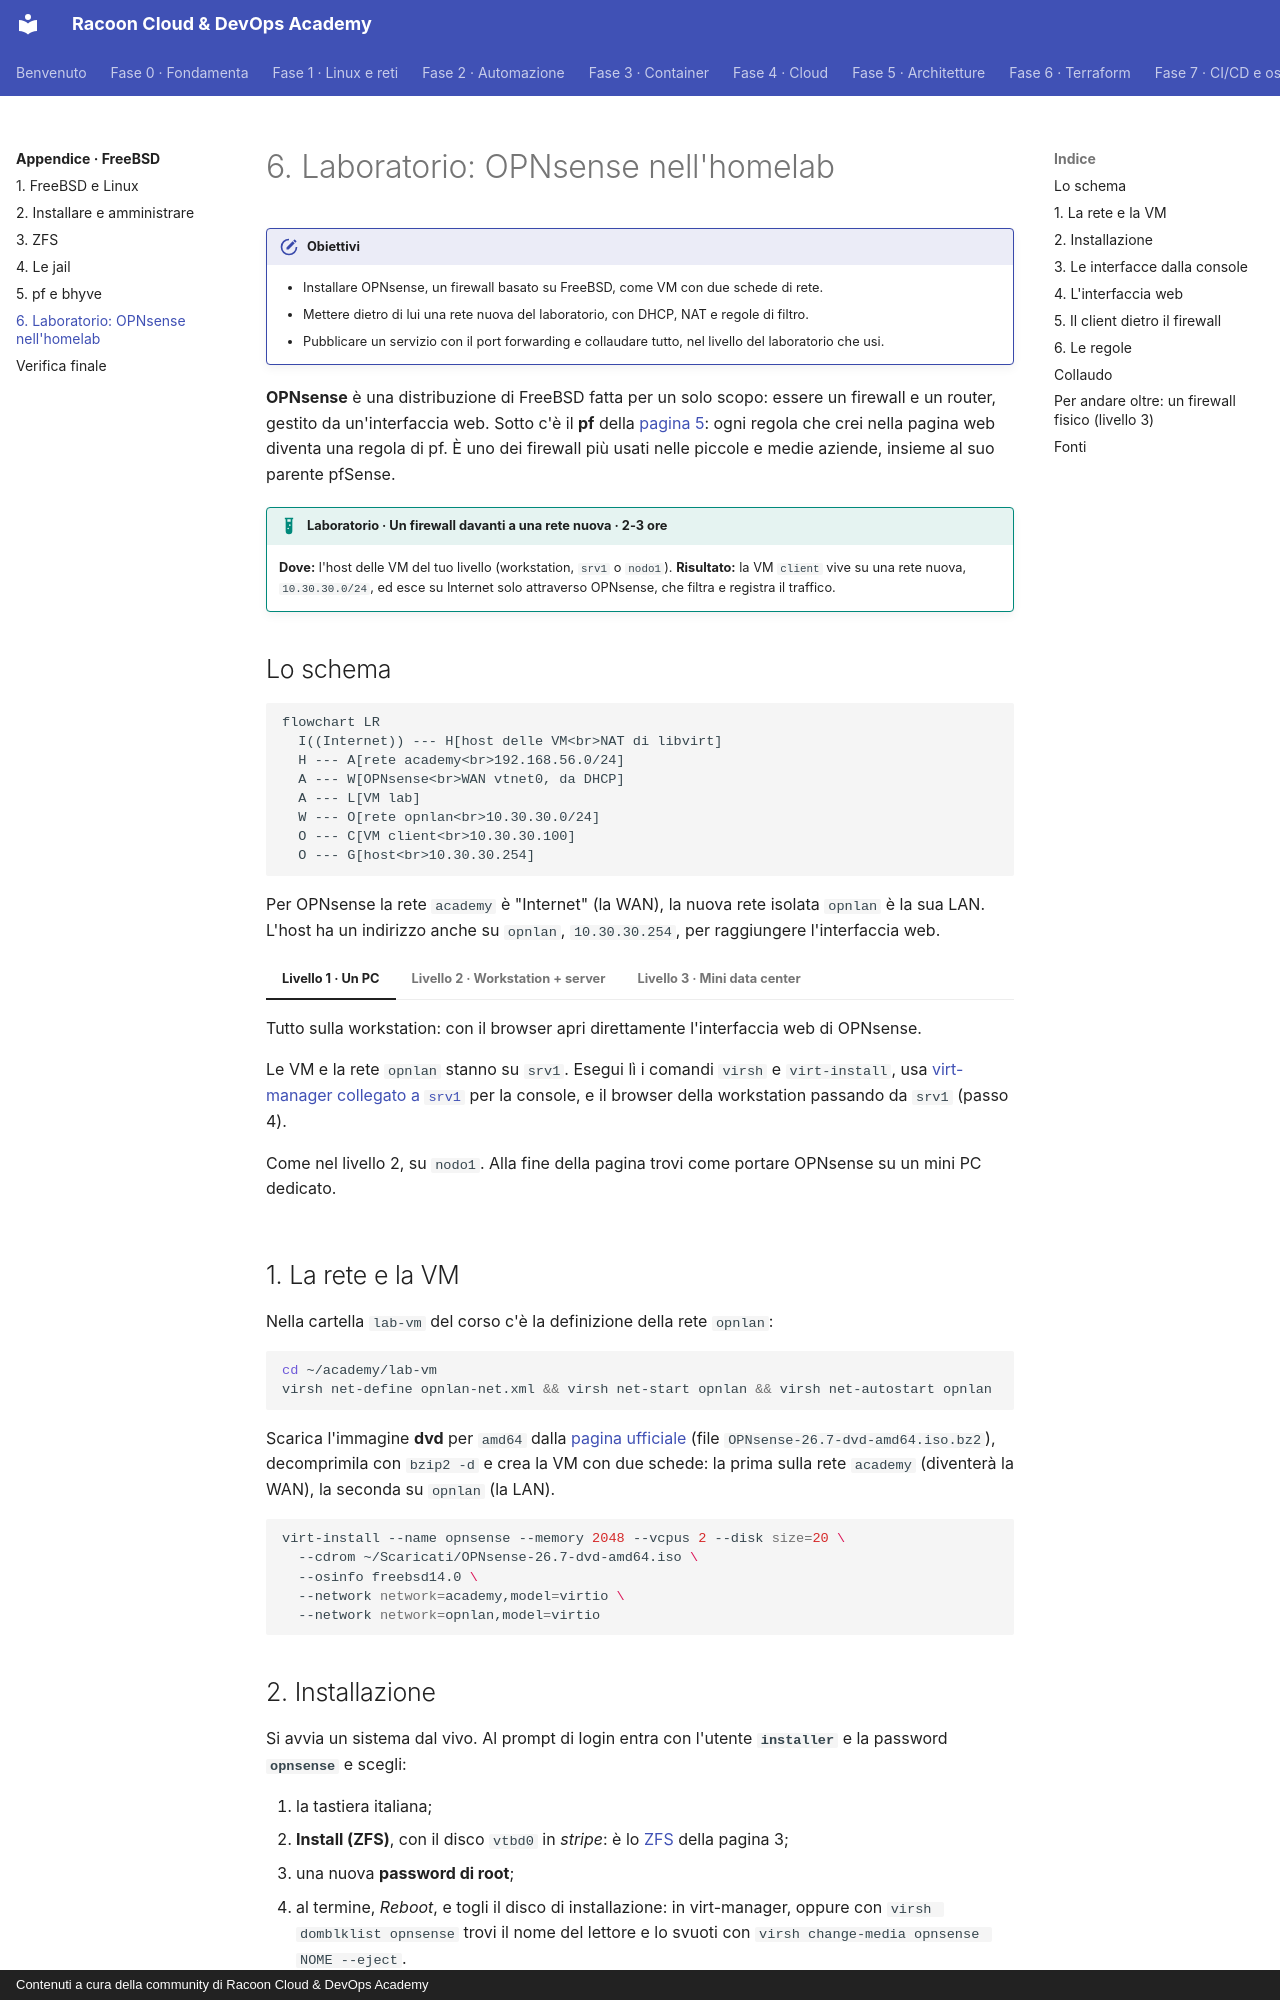

repository: imredracoon/racoon-cloud-devops-academy · page: appendici/freebsd/06-opnsense/index.html · generator: mkdocs · copyright: Contenuti a cura della community di Racoon Cloud & DevOps Academy

# 6. Laboratorio: OPNsense nell'homelab

!!! obiettivi "Obiettivi"
    - Installare OPNsense, un firewall basato su FreeBSD, come VM con due schede di rete.
    - Mettere dietro di lui una rete nuova del laboratorio, con DHCP, NAT e regole di filtro.
    - Pubblicare un servizio con il port forwarding e collaudare tutto, nel livello del laboratorio che usi.

**OPNsense** è una distribuzione di FreeBSD fatta per un solo scopo: essere un firewall e un router, gestito da
un'interfaccia web. Sotto c'è il **pf** della [pagina 5](05-pf-bhyve.md): ogni regola che crei nella pagina web
diventa una regola di pf. È uno dei firewall più usati nelle piccole e medie aziende, insieme al suo parente
pfSense.

!!! laboratorio "Laboratorio · Un firewall davanti a una rete nuova · 2-3 ore"
    **Dove:** l'host delle VM del tuo livello (workstation, `srv1` o `nodo1`).
    **Risultato:** la VM `client` vive su una rete nuova, `10.30.30.0/24`, ed esce su Internet solo attraverso
    OPNsense, che filtra e registra il traffico.

## Lo schema

```mermaid
flowchart LR
  I((Internet)) --- H[host delle VM<br>NAT di libvirt]
  H --- A[rete academy<br>192.168.56.0/24]
  A --- W[OPNsense<br>WAN vtnet0, da DHCP]
  A --- L[VM lab]
  W --- O[rete opnlan<br>10.30.30.0/24]
  O --- C[VM client<br>10.30.30.100]
  O --- G[host<br>10.30.30.254]
```

Per OPNsense la rete `academy` è "Internet" (la WAN), la nuova rete isolata `opnlan` è la sua LAN. L'host ha un
indirizzo anche su `opnlan`, `10.30.30.254`, per raggiungere l'interfaccia web.

=== "Livello 1 · Un PC"

    Tutto sulla workstation: con il browser apri direttamente l'interfaccia web di OPNsense.

=== "Livello 2 · Workstation + server"

    Le VM e la rete `opnlan` stanno su `srv1`. Esegui lì i comandi `virsh` e `virt-install`, usa
    [virt-manager collegato a `srv1`](../../ambiente/vm-linux.md#livelli-2-e-3-le-vm-sul-server) per la console, e il browser della
    workstation passando da `srv1` (passo 4).

=== "Livello 3 · Mini data center"

    Come nel livello 2, su `nodo1`. Alla fine della pagina trovi come portare OPNsense su un mini PC dedicato.

## 1. La rete e la VM

Nella cartella `lab-vm` del corso c'è la definizione della rete `opnlan`:

```bash
cd ~/academy/lab-vm
virsh net-define opnlan-net.xml && virsh net-start opnlan && virsh net-autostart opnlan
```

Scarica l'immagine **dvd** per `amd64` dalla [pagina ufficiale](https://opnsense.org/download/) (file
`OPNsense-26.7-dvd-amd64.iso.bz2`), decomprimila con `bzip2 -d` e crea la VM con due schede: la prima sulla rete
`academy` (diventerà la WAN), la seconda su `opnlan` (la LAN).

```bash
virt-install --name opnsense --memory 2048 --vcpus 2 --disk size=20 \
  --cdrom ~/Scaricati/OPNsense-26.7-dvd-amd64.iso \
  --osinfo freebsd14.0 \
  --network network=academy,model=virtio \
  --network network=opnlan,model=virtio
```

## 2. Installazione

Si avvia un sistema dal vivo. Al prompt di login entra con l'utente **`installer`** e la password **`opnsense`**
e scegli:

1. la tastiera italiana;
2. **Install (ZFS)**, con il disco `vtbd0` in *stripe*: è lo [ZFS](03-zfs.md) della pagina 3;
3. una nuova **password di root**;
4. al termine, *Reboot*, e togli il disco di installazione: in virt-manager, oppure con `virsh domblklist opnsense`
   trovi il nome del lettore e lo svuoti con `virsh change-media opnsense NOME --eject`.
